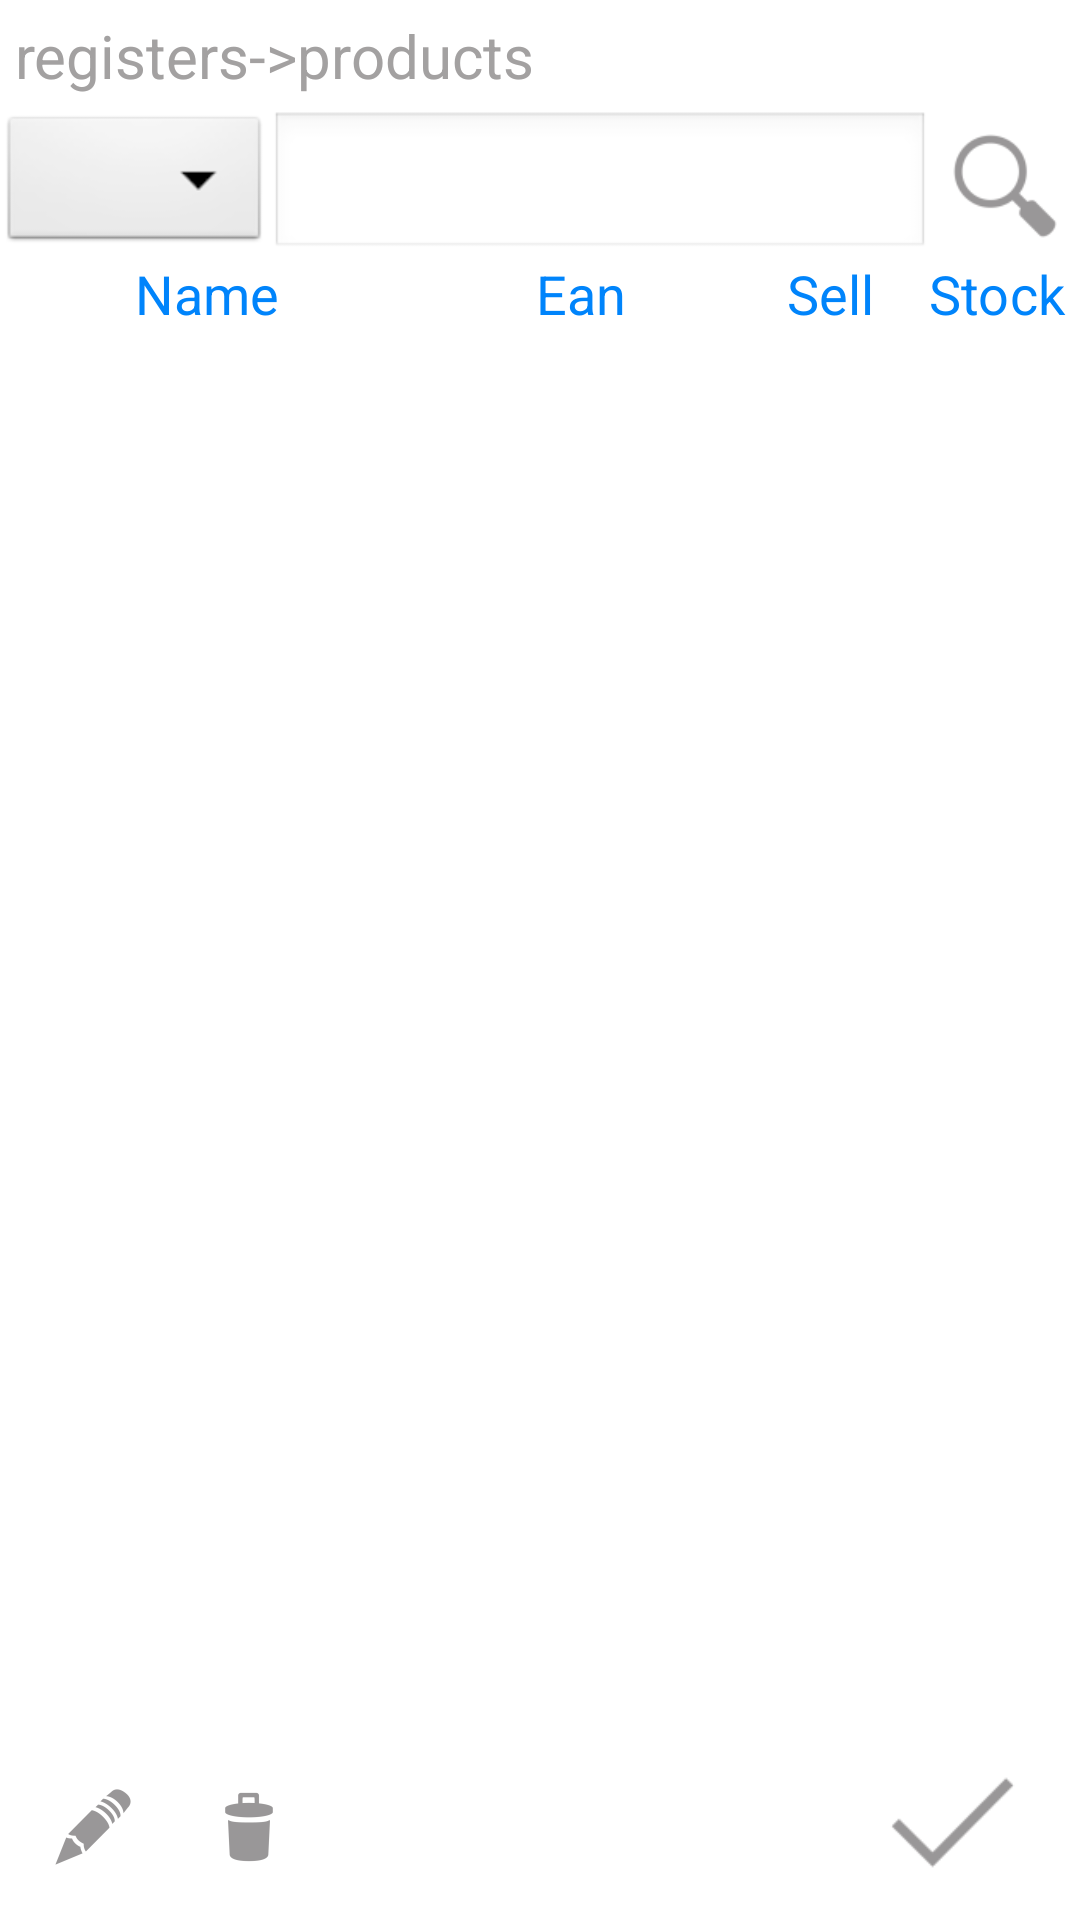

Write the Android layout XML for this screen, with the resource values it uses.
<!-- AndroidManifest.xml: application theme android:Theme.Light.NoTitleBar.Fullscreen -->
<!-- res/layout/activity_picatch__registers_products.xml -->
<RelativeLayout xmlns:android="http://schemas.android.com/apk/res/android"
    xmlns:tools="http://schemas.android.com/tools" android:layout_width="match_parent"
    android:layout_height="match_parent"
    tools:context="pl.undersoft.picatch.PICATCH_REGISTERS_PRODUCTS"
    android:background="#ffffff">

    

    

    <TextView
        android:layout_width="wrap_content"
        android:layout_height="wrap_content"
        android:textAppearance="?android:attr/textAppearanceLarge"
        android:text="registers->products"
        android:id="@+id/textView_1"
        android:layout_alignParentTop="true"
        android:layout_alignParentLeft="true"
        android:singleLine="true"
        android:textColor="#a3a1a1"
        android:layout_marginLeft="5dp"
        android:textSize="20dp"
        android:layout_marginBottom="5dp"
        android:layout_marginTop="5dp"
        android:layout_alignParentRight="true"
        android:gravity="left" />


    <EditText
        android:layout_width="fill_parent"
        android:layout_height="50dp"
        android:id="@+id/editText"
        android:singleLine="false"
        android:editable="true"
        android:textSize="14dp"
        android:inputType="text"
        android:layout_below="@+id/textView_1"
        android:layout_toRightOf="@+id/spinner_filter"
        android:layout_toLeftOf="@+id/button8" />

    <Spinner
        android:layout_width="90dp"
        android:layout_height="wrap_content"
        android:id="@+id/spinner_filter"
        android:layout_below="@+id/textView_1" />

    <TableLayout
        android:layout_width="match_parent"
        android:layout_height="wrap_content"
        android:layout_alignParentLeft="true"
        android:id="@+id/tableLayout4"
        android:layout_below="@+id/spinner_filter">

        <TableRow
            android:layout_width="match_parent"
            android:layout_height="match_parent"
            android:layout_below="@+id/textView_1"
            android:layout_alignParentLeft="true" >

            <TextView
                android:layout_width="0dp"
                android:layout_height="wrap_content"
                android:textAppearance="?android:attr/textAppearanceLarge"
                android:text="Name"
                android:id="@+id/textView19"
                android:singleLine="true"
                android:textColor="#FF0084FB"
                android:textSize="18dp"
                android:layout_below="@+id/textView_1"
                android:layout_alignParentLeft="true"
                android:layout_weight="5"
                android:gravity="center" />

            <TextView
                android:layout_width="0dp"
                android:layout_height="wrap_content"
                android:textAppearance="?android:attr/textAppearanceLarge"
                android:text="Ean"
                android:id="@+id/textView20"
                android:singleLine="true"
                android:textColor="#FF0084FB"
                android:textSize="18dp"
                android:layout_below="@+id/textView_1"
                android:layout_toRightOf="@+id/textView19"
                android:layout_weight="4"
                android:gravity="center" />

            <TextView
                android:layout_width="0dp"
                android:layout_height="wrap_content"
                android:textAppearance="?android:attr/textAppearanceLarge"
                android:text="Sell"
                android:id="@+id/textView21"
                android:singleLine="true"
                android:textColor="#FF0084FB"
                android:textSize="18dp"
                android:layout_alignTop="@+id/textView20"
                android:layout_toRightOf="@+id/textView20"
                android:layout_weight="2"
                android:gravity="center" />

            <TextView
                android:layout_width="0dp"
                android:layout_height="wrap_content"
                android:textAppearance="?android:attr/textAppearanceLarge"
                android:text="Stock"
                android:id="@+id/textView22"
                android:singleLine="true"
                android:textColor="#FF0084FB"
                android:textSize="18dp"
                android:layout_alignTop="@+id/textView20"
                android:layout_toRightOf="@+id/textView20"
                android:layout_weight="2"
                android:gravity="center" />
        </TableRow>
    </TableLayout>

    <ListView
        android:layout_width="wrap_content"
        android:layout_height="match_parent"
        android:id="@+id/reg_prod_list"
        android:numColumns="4"
        android:focusableInTouchMode="false"
        android:drawSelectorOnTop="false"
        android:choiceMode="singleChoice"
        android:layout_alignParentLeft="true"
        android:layout_below="@+id/tableLayout4"
        android:background="#ffffff"
        android:layout_above="@+id/button9" />

    <Button
        android:layout_width="wrap_content"
        android:layout_height="wrap_content"
        android:id="@+id/edit_b_2"
        android:background="@drawable/picatch_edit_button"
        android:layout_alignParentBottom="true"
        android:layout_alignLeft="@+id/textView_1"
        android:layout_marginBottom="15dp"
        android:layout_marginRight="10dp"
        android:layout_marginLeft="10dp"
        android:layout_marginTop="10dp" />

    <Button
        android:id="@+id/delete_b_2"
        android:layout_width="wrap_content"
        android:layout_height="wrap_content"
        android:layout_toRightOf="@+id/edit_b_2"
        android:background="@drawable/picatch_delete_button"
        android:layout_marginLeft="10dp"
        android:layout_alignParentBottom="true"
        android:layout_marginBottom="15dp"
        android:layout_marginTop="10dp" />

    <Button
        android:id="@+id/button8"
        android:layout_width="50dp"
        android:layout_height="50dp"
        android:layout_column="2"
        android:layout_weight="5"
        android:background="@drawable/picatch_search_button"
        android:singleLine="true"
        android:textColor="#ffffff"
        android:textSize="18dp"
        android:layout_gravity="center_horizontal|top"
        android:layout_alignTop="@+id/editText"
        android:layout_alignParentRight="true" />

    <Button
        android:id="@+id/button9"
        android:layout_width="55dp"
        android:layout_height="55dp"
        android:layout_column="2"
        android:layout_weight="1"
        android:background="@drawable/picatch_ok_button"
        android:singleLine="true"
        android:textColor="#ffffff"
        android:textSize="18dp"
        android:layout_gravity="center_horizontal|bottom"
        android:layout_alignParentBottom="true"
        android:layout_alignParentRight="true"
        android:layout_marginRight="15dp"
        android:layout_marginBottom="5dp" />

</RelativeLayout>
<!-- resources referenced by this layout -->
<resources>
  <!-- drawable picatch_delete_button (drawable-mdpi) -->
  <?xml version="1.0" encoding="utf-8"?>
      <selector xmlns:android="http://schemas.android.com/apk/res/android">
          <item android:state_pressed="true" android:drawable="@drawable/ic_action_delete_down" />
  
  
          <item android:drawable="@drawable/ic_action_delete_up" />
  
      </selector>
  <!-- drawable picatch_edit_button (drawable-mdpi) -->
  <?xml version="1.0" encoding="utf-8"?>
      <selector xmlns:android="http://schemas.android.com/apk/res/android">
          <item android:state_pressed="true" android:drawable="@drawable/ic_action_edit_down" />
  
  
          <item android:drawable="@drawable/ic_action_edit_up" />
  
      </selector>
  <!-- drawable picatch_ok_button (drawable-mdpi) -->
  <?xml version="1.0" encoding="utf-8"?>
      <selector xmlns:android="http://schemas.android.com/apk/res/android">
          <item android:state_pressed="true" android:drawable="@drawable/ic_action_ok_down" />
  
  
          <item android:drawable="@drawable/ic_action_ok_up" />
  
      </selector>
  <!-- drawable picatch_search_button (drawable-mdpi) -->
  <?xml version="1.0" encoding="utf-8"?>
      <selector xmlns:android="http://schemas.android.com/apk/res/android">
          <item android:state_pressed="true" android:drawable="@drawable/ic_action_search_down" />
  
  
          <item android:drawable="@drawable/ic_action_search_up" />
  
      </selector>
  <!-- drawable ic_action_delete_down: png bitmap (drawable-hdpi, 665 bytes) -->
  <!-- drawable ic_action_delete_up: png bitmap (drawable-hdpi, 676 bytes) -->
  <!-- drawable ic_action_edit_down: png bitmap (drawable-hdpi, 892 bytes) -->
  <!-- drawable ic_action_edit_up: png bitmap (drawable-hdpi, 908 bytes) -->
  <!-- drawable ic_action_ok_down: png bitmap (drawable-hdpi, 467 bytes) -->
  <!-- drawable ic_action_ok_up: png bitmap (drawable-hdpi, 472 bytes) -->
  <!-- drawable ic_action_search_down: png bitmap (drawable-hdpi, 766 bytes) -->
  <!-- drawable ic_action_search_up: png bitmap (drawable-hdpi, 774 bytes) -->
</resources>
